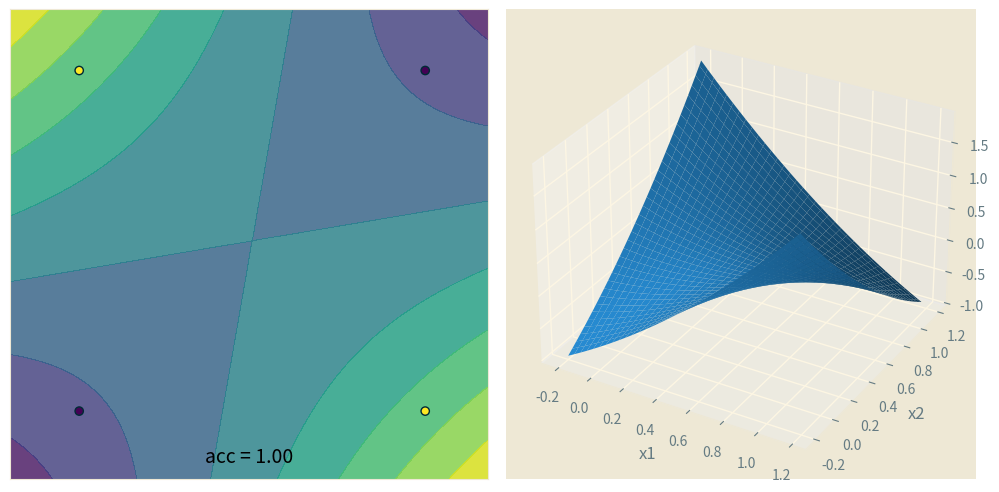

The matplotlib source for this figure:
import matplotlib.pyplot as plt
import numpy as np
from mpl_toolkits.mplot3d import Axes3D


class KPerceptron(object):

    def __init__(self, ker='poly', gamma=1, coef0=1, degree=2, eta0=1.0, max_iter=100):
        self.ker = getattr(self, ker)
        self.gamma, self.coef0, self.degree = gamma, coef0, degree
        self.eta0, self.max_iter = eta0, max_iter

    def linear(self, Z):  # (|Z|,|SV|), linear = <Z,sv>
        sv = self.sv[self.sv_index]
        return np.dot(Z, sv.T)

    def poly(self, Z):  # (|Z|,|SV|), poly = (γ <Z,sv> + c)^d
        return (self.gamma * self.linear(Z) + self.coef0)**self.degree

    def rbf(self, Z):  # (|Z|,|SV|), rbf = exp(-2 γ |Z-sv|^2)
        sv = self.sv[self.sv_index]
        sv_norm = (sv**2).sum(axis=1)  # (|SV|,)
        Z_norm = (Z**2).sum(axis=1)  # (|Z|,)
        return np.exp(-2*self.gamma * (Z_norm.reshape(Z.shape[0], 1) - 2*self.linear(self, Z) + sv_norm))  # 用到了广播机制

    def decision_function(self, Z):  # 对Z的预测值
        return np.dot(self.ker(Z), self.alpha[self.sv_index])

    def fit(self, X, y, classes=None):
        m = X.shape[0]  # 样本数
        for k in range(self.max_iter):
            if not hasattr(self, 'sv'):
                self.alpha = np.zeros(m)
                self.sv_index = np.zeros(m, dtype=bool)
                self.sv = X
            indexes = np.random.permutation(m)  # 随机打乱样本顺序
            stop = True
            for i in np.arange(0, m):
                xi, yi = X[indexes[i], :], y[indexes[i]]
                if yi * self.decision_function(xi) <= 0:  # 预测错误 更新模型
                    self.alpha[indexes[i]] = self.alpha[indexes[i]] + yi * self.eta0
                    stop = False
                if self.alpha[indexes[i]] != 0:
                    self.sv_index[indexes[i]] = True
                else:
                    self.sv_index[indexes[i]] = False
            if stop:
                # print('模型在第%d轮训练完毕' % (i+1))
                return

        # print('达到最大迭代轮数')

    def predict(self, Z):
        return np.sign(self.decision_function(Z))

    def score(self, Z, y):
        return np.sum(self.predict(Z) == y) / float(y.size)


if __name__ == '__main__':
    X = np.array([[1, 1], [1, 0], [0, 1], [0, 0]])
    y = np.array([-1, 1, 1, -1])

    np.random.seed(1)

    figure = plt.figure(figsize=(10, 5))

    with plt.style.context('Solarize_Light2'):

        x_min, x_max = -0.2, 1.2
        y_min, y_max = -0.2, 1.2
        h = .02
        xx, yy = np.meshgrid(np.arange(x_min, x_max, h), np.arange(y_min, y_max, h))

        ax = plt.subplot(1, 2, 1)
        ax.set_xlim(xx.min(), xx.max())
        ax.set_ylim(yy.min(), yy.max())
        ax.set_xticks(())
        ax.set_yticks(())

        kp = KPerceptron(ker='poly', gamma=1, coef0=1, degree=2, eta0=0.5)
        kp.fit(X, y)
        acc = kp.score(X, y)

        Z = kp.decision_function(np.c_[xx.ravel(), yy.ravel()])
        Z = Z.reshape(xx.shape)

        ax.contourf(xx, yy, Z, alpha=.8)
        ax.scatter(X[:, 0], X[:, 1], c=y, edgecolors='#002b36')
        ax.text((xx.min()+xx.max())/2, yy.min()+0.05, ('acc = %.2f' % acc).lstrip('0'), size=14, horizontalalignment='center')

        ax = plt.subplot(1, 2, 2, projection='3d')
        ax.plot_surface(xx, yy, Z)

        ax.set_xlabel('x1')
        ax.set_ylabel('x2')

    plt.tight_layout()
    plt.show()
